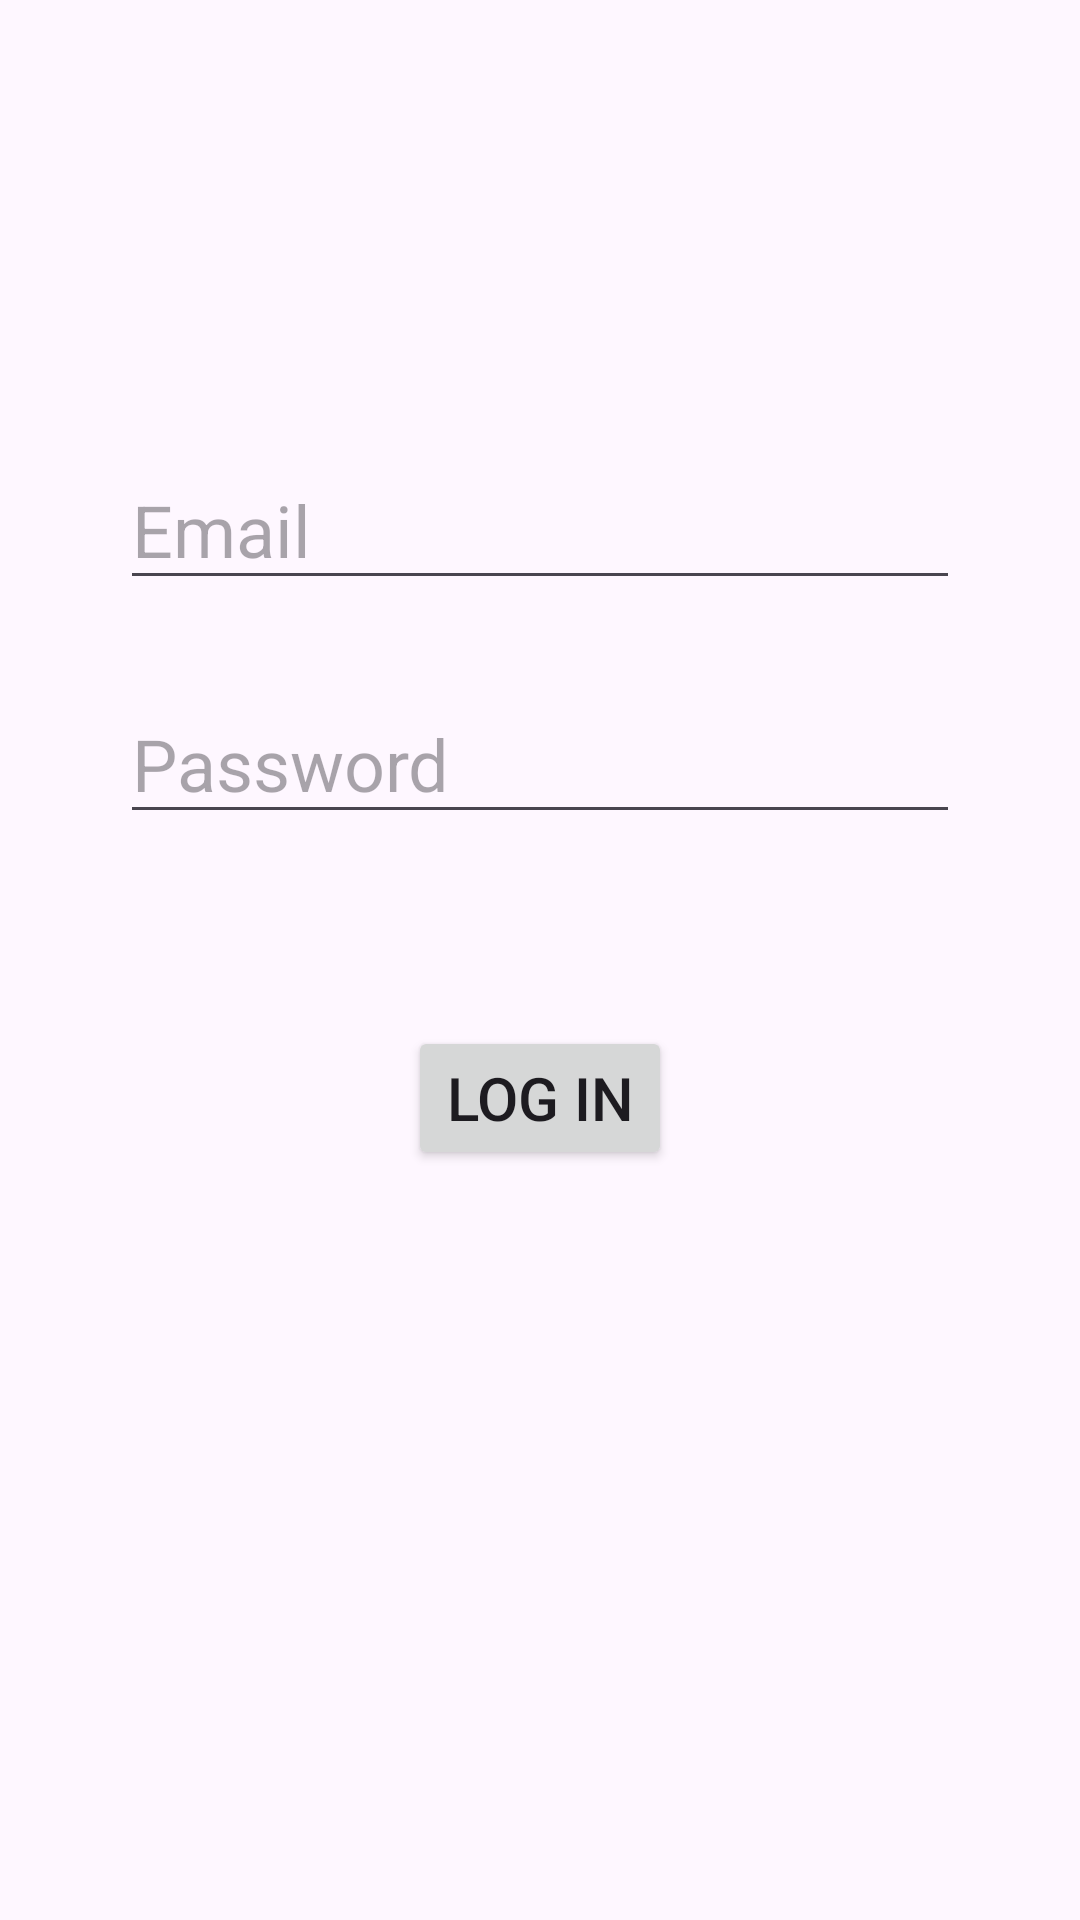

Write the Android layout XML for this screen, with the resource values it uses.
<!-- AndroidManifest.xml: application theme Theme.MoblieFinalProject -->
<!-- res/layout/fragment_login.xml -->
<?xml version="1.0" encoding="utf-8"?>
<androidx.constraintlayout.widget.ConstraintLayout xmlns:android="http://schemas.android.com/apk/res/android"
    xmlns:app="http://schemas.android.com/apk/res-auto"
    xmlns:tools="http://schemas.android.com/tools"
    android:layout_width="match_parent"
    android:layout_height="match_parent"
    tools:context=".LoginFragment" >

    <EditText
        android:id="@+id/et_email"
        android:layout_width="0dp"
        android:layout_height="50dp"
        android:layout_marginLeft="40dp"
        android:layout_marginRight="40dp"
        android:layout_marginBottom="28dp"
        android:ems="10"
        android:hint="Email"
        android:inputType="text"
        android:textSize="24sp"
        app:layout_constraintBottom_toTopOf="@+id/et_password"
        app:layout_constraintEnd_toEndOf="parent"
        app:layout_constraintStart_toStartOf="parent" />

    <EditText
        android:id="@+id/et_password"
        android:layout_width="0dp"
        android:layout_height="50dp"
        android:layout_marginLeft="40dp"
        android:layout_marginRight="40dp"
        android:layout_marginBottom="64dp"
        android:ems="10"
        android:hint="Password"
        android:inputType="textPassword"
        android:textSize="24sp"
        app:layout_constraintBottom_toTopOf="@+id/btn_login"
        app:layout_constraintEnd_toEndOf="parent"
        app:layout_constraintHorizontal_bias="0.0"
        app:layout_constraintStart_toStartOf="parent" />

    <Button
        android:id="@+id/btn_login"
        android:layout_width="wrap_content"
        android:layout_height="wrap_content"
        android:layout_marginBottom="250dp"
        android:text="Log In"
        android:textSize="20sp"
        app:layout_constraintBottom_toBottomOf="parent"
        app:layout_constraintEnd_toEndOf="parent"
        app:layout_constraintStart_toStartOf="parent" />
</androidx.constraintlayout.widget.ConstraintLayout>
<!-- resources referenced by this layout -->
<resources>
  <style name="Theme.MoblieFinalProject" parent="Base.Theme.MoblieFinalProject" />
  <style name="Base.Theme.MoblieFinalProject" parent="Theme.Material3.DayNight.NoActionBar">
          
          
      </style>
</resources>
